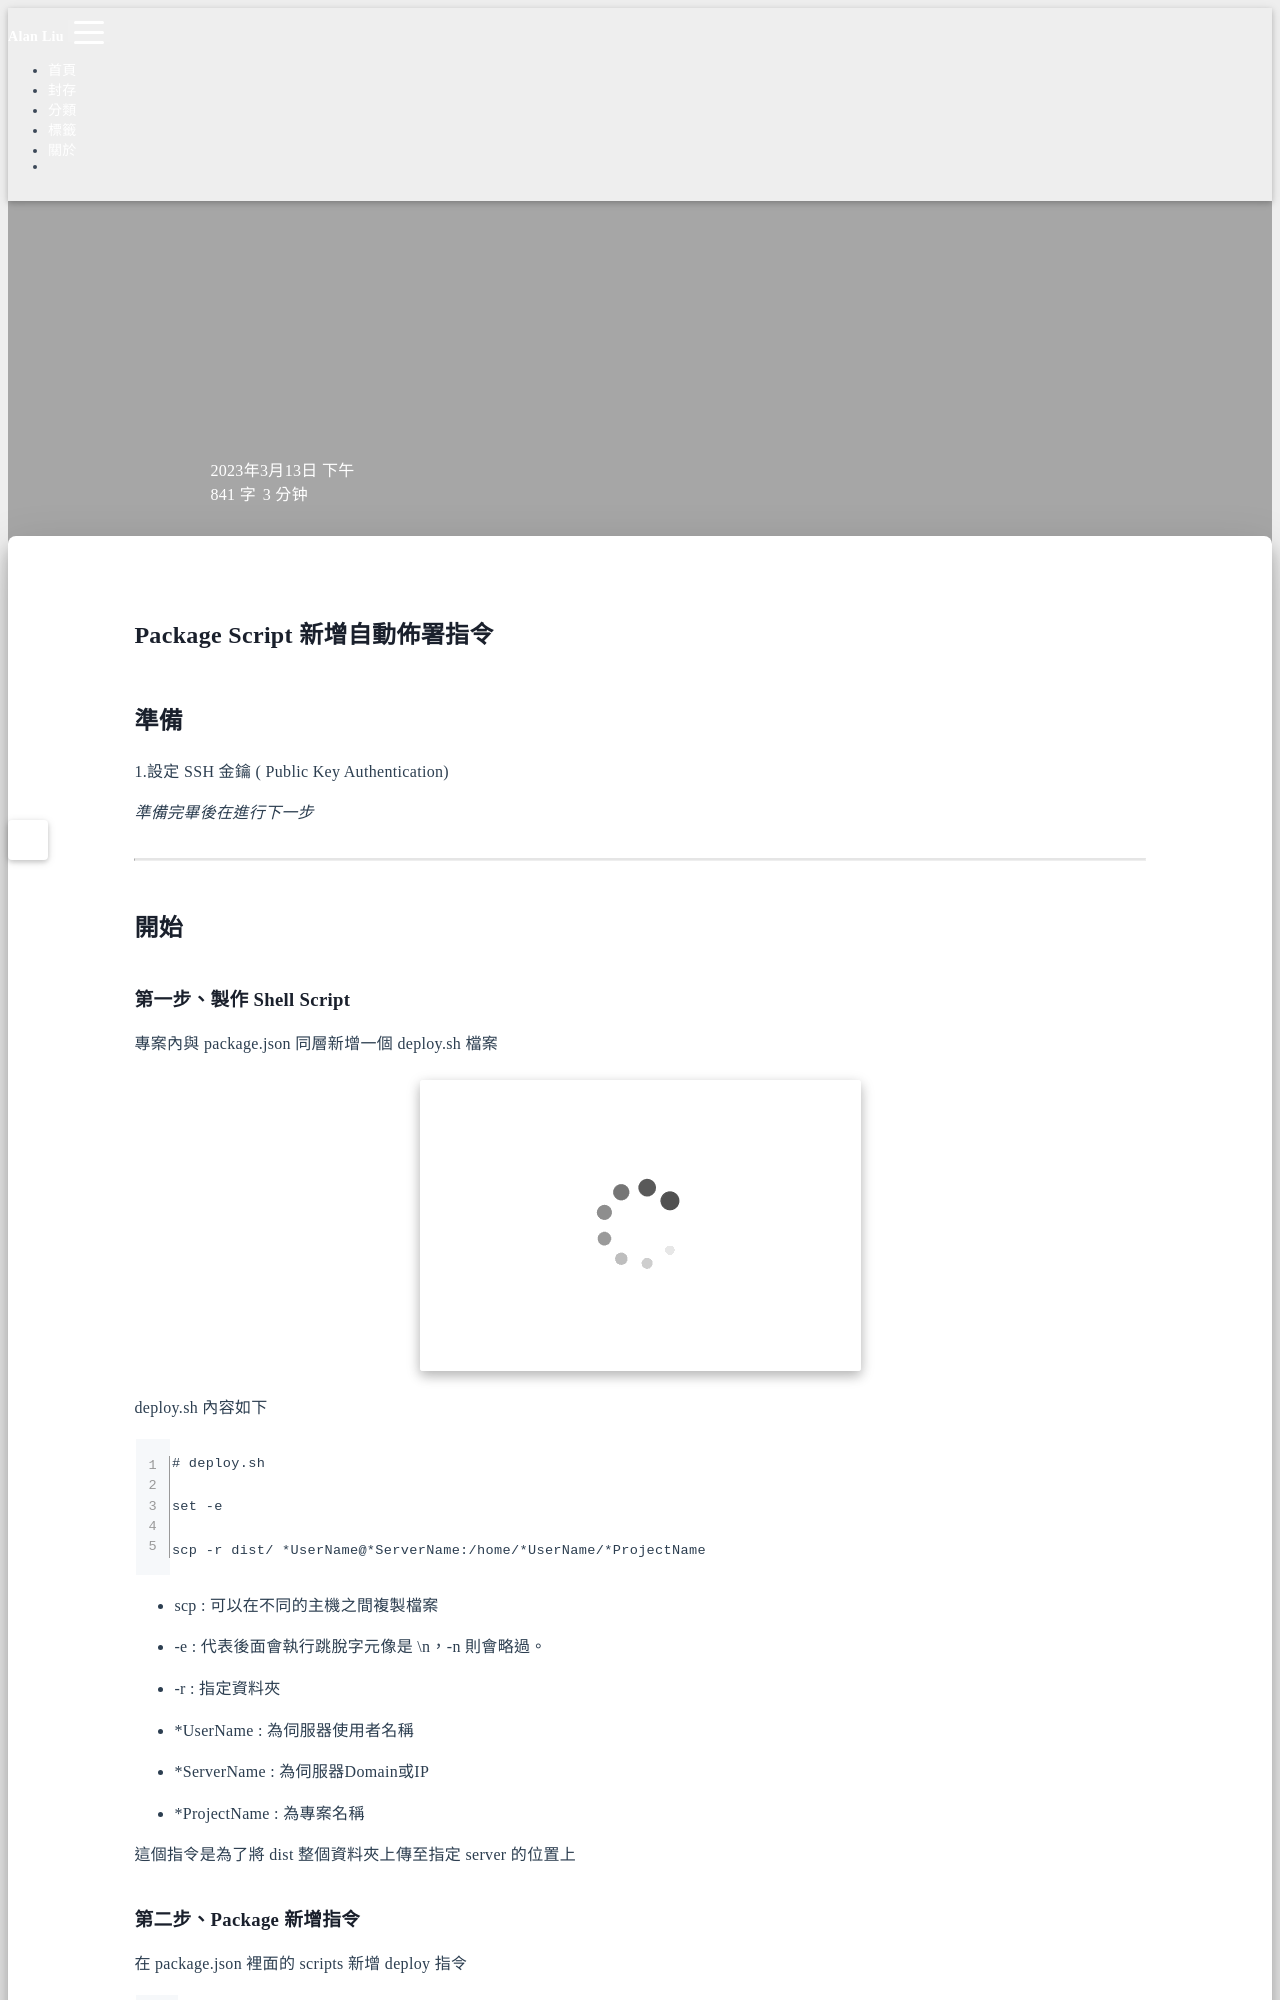

repository: Hi-Alan-Liu/blog · page: script-deploy/index.html · generator: jekyll

title: Package Script 新增自動佈署指令
author: Alan Liu
tags:
  - Package
  - npm
  - script
  - scp
  - deploy
categories:
  - Tool
date: 2023-03-13 15:38:00
---
# Package Script 新增自動佈署指令

## 準備

1.設定 SSH 金鑰 ( Public Key Authentication)

*準備完畢後在進行下一步*

---

## 開始
